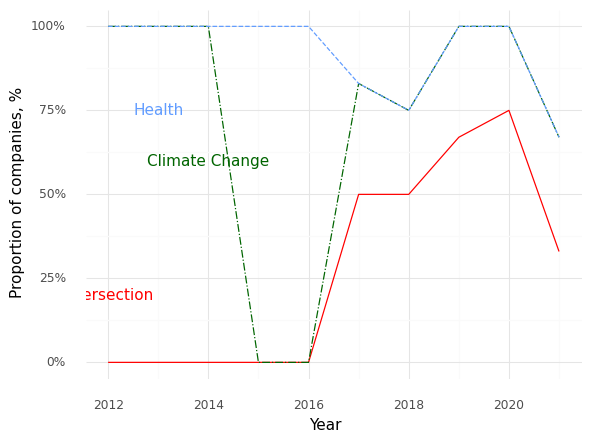

Data behind this chart, as committed beside it:
, Year, Climate (Prop), Health (Prop), Intersection (Prop)
0, 2012, 1.0, 1.0, 0.0
1, 2013, 1.0, 1.0, 0.0
2, 2014, 1.0, 1.0, 0.0
3, 2015, 0.0, 1.0, 0.0
4, 2016, 0.0, 1.0, 0.0
5, 2017, 0.83, 0.83, 0.5
6, 2018, 0.75, 0.75, 0.5
7, 2019, 1.0, 1.0, 0.67
8, 2020, 1.0, 1.0, 0.75
9, 2021, 0.67, 0.67, 0.33
